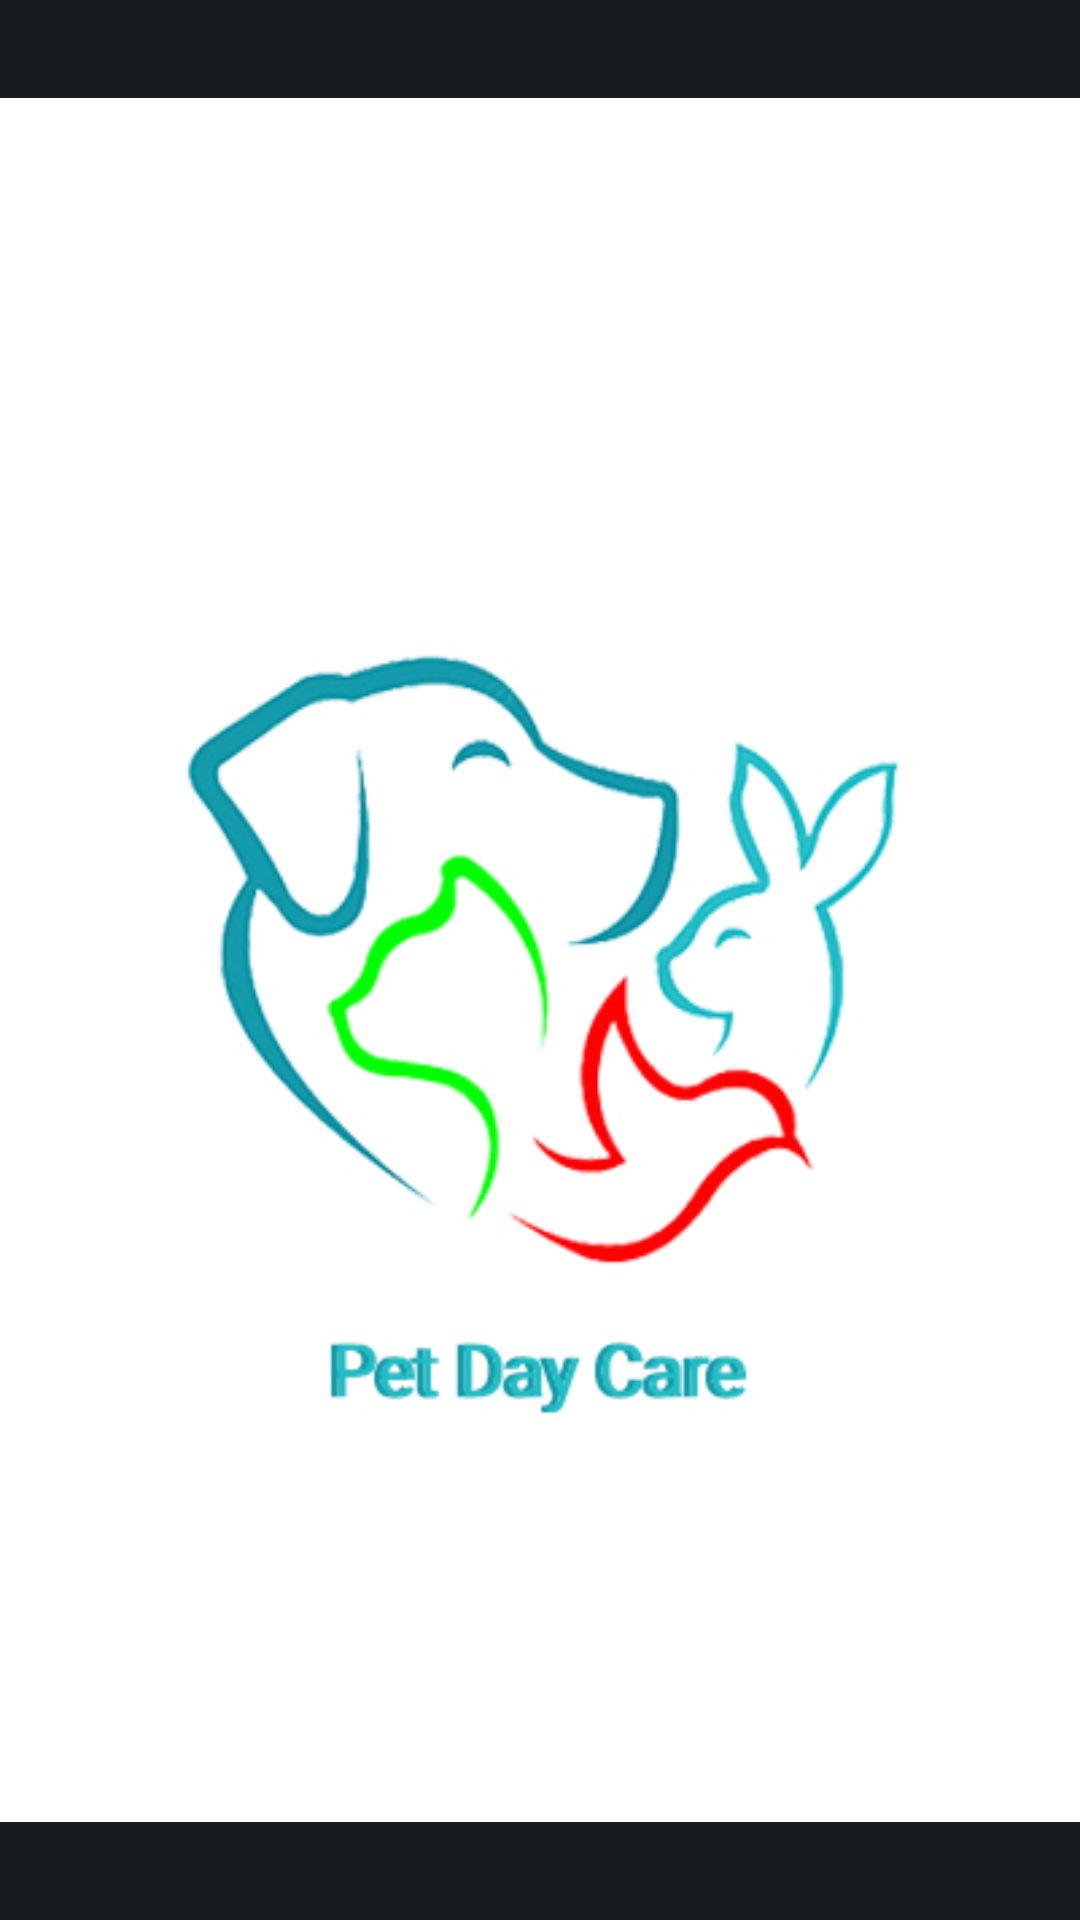

Write the Android layout XML for this screen, with the resource values it uses.
<!-- AndroidManifest.xml: activity theme android:Theme.DeviceDefault.NoActionBar.Fullscreen -->
<!-- res/layout/activity_main.xml -->
<?xml version="1.0" encoding="utf-8"?>
<RelativeLayout xmlns:android="http://schemas.android.com/apk/res/android"
    android:layout_width="match_parent"
    android:layout_height="match_parent" >
    <ImageView
        android:id="@+id/imagen"
        android:layout_width="match_parent"
        android:layout_height="match_parent"
        android:src="@drawable/pet"/>

    <ProgressBar
        android:id="@+id/progressBar"
        style="?android:attr/progressBarStyle"
        android:layout_width="wrap_content"
        android:layout_height="wrap_content"
        android:layout_alignParentBottom="true"
        android:layout_centerHorizontal="true"
        android:layout_marginBottom="25pt"/>


</RelativeLayout>
<!-- resources referenced by this layout -->
<resources>
  <!-- drawable pet: jpg bitmap (drawable, 65400 bytes) -->
</resources>
